Run: headless pygame with SDL's dummy video driver; simulated clock (each Clock.tick advances the game by its frame time, no real sleeping); random seed 0; keys injected as events and as key.get_pressed() state; no mouse input.
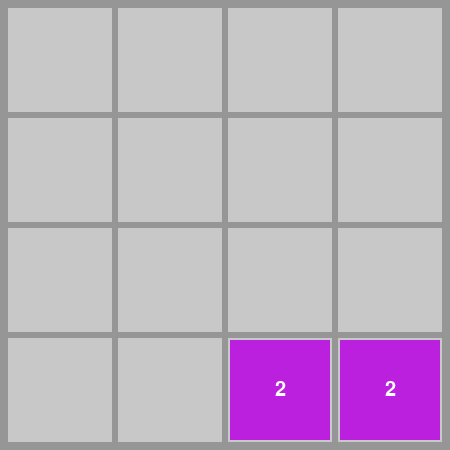
Frame 1 of 4 · flips 1–60 · no input
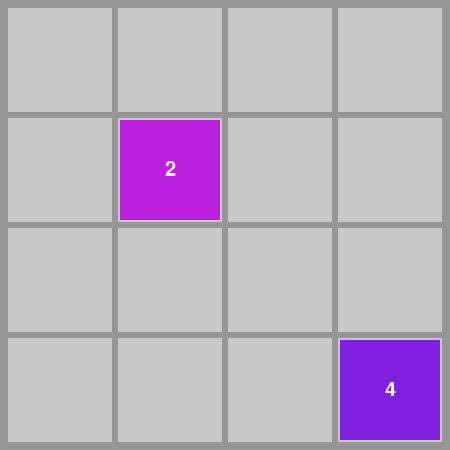
Frame 2 of 4 · flips 61–180 · tapped SPACE, RETURN · held RIGHT (→), D
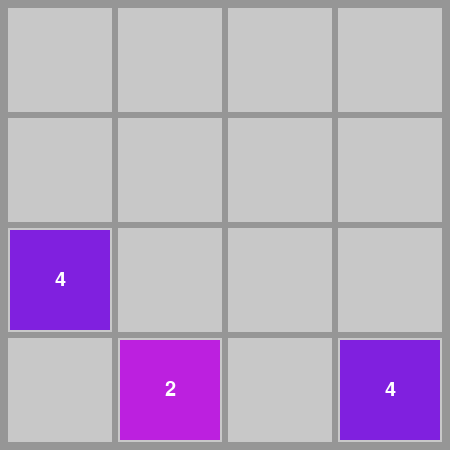
Frame 3 of 4 · flips 181–300 · held DOWN (↓), S
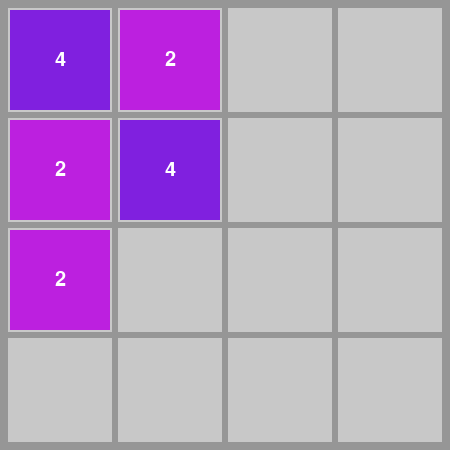
Frame 4 of 4 · flips 301–420 · held LEFT (←), A, UP (↑), W

The pygame program that drew these frames:

import os
import random
import itertools

import pygame as pg


os.environ["SDL_VIDEO_CENTERED"] = "1"
pg.init()


BOARD_SIZE = 4  # length n either direction
TILE_SIZE = 100
GAP_WIDTH = 10
BACKGROUND_PATTERN_OVERSIZE = 4
SMALLER_MARGIN = GAP_WIDTH - BACKGROUND_PATTERN_OVERSIZE // 2
SCREEN_SIZE = (TILE_SIZE * BOARD_SIZE
               + GAP_WIDTH * 2
               + GAP_WIDTH * (BOARD_SIZE - 1))
screen = pg.display.set_mode((SCREEN_SIZE, SCREEN_SIZE))
FONT_SIZE = 30
FONT = pg.font.SysFont("Comic Sans MS", FONT_SIZE)
CHANCE_OF_2 = 0.9
BACKGROUND_COLOR = (150, 150, 150)
BACKGROUND_PATTERN_COLOR = [200, 200, 200]
FONT_COLOR = (255, 255, 255)
TILE_COLORS = {
    2: (188, 32, 223),
    4: (128, 32, 223),
    8: (70, 32, 223),
    16: (32, 51, 223),
    32: (32, 108, 223),
    64: (32, 166, 223),
    128: (32, 223, 223),
    256: (32, 223, 166),
    512: (32, 223, 108),
    1024: (32, 223, 51),
    2048: (70, 223, 32),
    4096: (128, 223, 32),
    8192: (185, 223, 32),
    16384: (223, 204, 32),
    32768: (223, 147, 32),
    65536: (223, 89, 32),
    131072: (223, 32, 32)
}
DIRECTIONS = {
    pg.K_LEFT: "left",
    pg.K_RIGHT: "right",
    pg.K_UP: "up",
    pg.K_DOWN: "down"
}
DIRECTION_ROTATIONS = {  # How many times to rotate depending on move direction.
    "left": 0,
    "up": 1,
    "right": 2,
    "down": 3
}
TILE_SURFACES = {}
for p in range(1, 18):
    value = 2**p
    surface = pg.Surface((TILE_SIZE, TILE_SIZE))
    color = TILE_COLORS[value]
    surface.fill(color)
    text_surface = FONT.render(str(value), True, FONT_COLOR, color)
    text_rect = text_surface.get_rect()
    text_rect.center = surface.get_rect().center
    surface.blit(text_surface, text_rect)
    TILE_SURFACES[value] = surface
board_coordinates = list(itertools.product(range(BOARD_SIZE), repeat=2))
background = pg.Surface((SCREEN_SIZE, SCREEN_SIZE))
background.fill(BACKGROUND_COLOR)
for x, y in board_coordinates:
    pg.draw.rect(
        background,
        BACKGROUND_PATTERN_COLOR,
        pg.Rect(
            SMALLER_MARGIN + (TILE_SIZE + GAP_WIDTH) * x,
            SMALLER_MARGIN + (TILE_SIZE + GAP_WIDTH) * y,
            TILE_SIZE + BACKGROUND_PATTERN_OVERSIZE,
            TILE_SIZE + BACKGROUND_PATTERN_OVERSIZE
        )
    )


class Game:
    def __init__(self):
        self.running = True
        self.clock = pg.time.Clock()
        self.new_game()

    def new_game(self):
        self.board = [[0 for y in range(BOARD_SIZE)] for x in range(BOARD_SIZE)]
        self.new_tile()
        self.new_tile()
        self.game_over = False

    def run(self):
        while self.running:
            self.clock.tick(30)
            self.detect_loss()
            self.handle_input()
            self.draw()

    def new_tile(self, x=None, y=None, value=None):
        if x is None and y is None:
            while True:
                x = random.choice(range(BOARD_SIZE))
                y = random.choice(range(BOARD_SIZE))
                if self.board[x][y] == 0:
                    break
        if value is not None:
            value = value
        else:
            value = 2 if random.random() < CHANCE_OF_2 else 4
        self.board[x][y] = value

    def detect_loss(self):
        """Scan the board and see if the player lost the game.
        If the board is full: for every tile: is there at least one
        neighbor with the same value so it can merge?
        """
        for x, y in board_coordinates:
            value = self.board[x][y]
            if value == 0:
                return
            neighbor_coordinates = (
                (x - 1, y),
                (x + 1, y),
                (x, y - 1),
                (x, y + 1)
            )
            for nx, ny in neighbor_coordinates:
                if 0 <= nx < BOARD_SIZE and 0 <= ny < BOARD_SIZE \
                        and self.board[nx][ny] == value:
                    return
        self.game_over = True

    def handle_input(self):
        for e in pg.event.get():
            if e.type == pg.QUIT:
                self.running = False
            elif e.type == pg.KEYDOWN:
                if e.key == pg.K_ESCAPE:
                    self.running = False
                elif e.key in DIRECTIONS and not self.game_over:
                    self.move_tiles(DIRECTIONS[e.key])
                elif e.key == pg.K_n:
                    self.new_game()

    def rotate_board(self, n):
        """Rotate the board n times 90° counterclockwise."""
        for _ in range(n):
            self.board = list(zip(*self.board[::-1]))
        self.board = [list(column) for column in self.board]

    def move_tiles(self, direction):
        n_rotations = DIRECTION_ROTATIONS[direction]
        self.rotate_board(n_rotations)

        locked_positions = set()  # cannot merge in this frame
        spawn_new = False
        something_changed = True
        while something_changed:
            something_changed = False
            for y in range(BOARD_SIZE):
                for x in range(1, BOARD_SIZE):
                    value = self.board[x][y]
                    if value == 0:
                        continue
                    left_x = x -1
                    if (left_x, y) in locked_positions:
                        continue
                    if self.board[left_x][y] == 0:
                        self.board[left_x][y] = value
                        self.board[x][y] = 0
                        something_changed = True
                        spawn_new = True
                    elif self.board[left_x][y] == value:
                        self.board[left_x][y] = value * 2
                        locked_positions.add((left_x, y))
                        self.board[x][y] = 0
                        something_changed = True
                        spawn_new = True

        self.rotate_board(4 - n_rotations)  # rotate to original orientation
        if spawn_new:
            self.new_tile()

    def draw(self):
        screen.blit(background, (0, 0))

        for x, y in board_coordinates:
            if self.board[x][y] > 0:
                position = (
                    GAP_WIDTH + (TILE_SIZE + GAP_WIDTH) * x,
                    GAP_WIDTH + (TILE_SIZE + GAP_WIDTH) * y
                )
                screen.blit(TILE_SURFACES[self.board[x][y]], position)

        pg.display.update()


Game().run()
